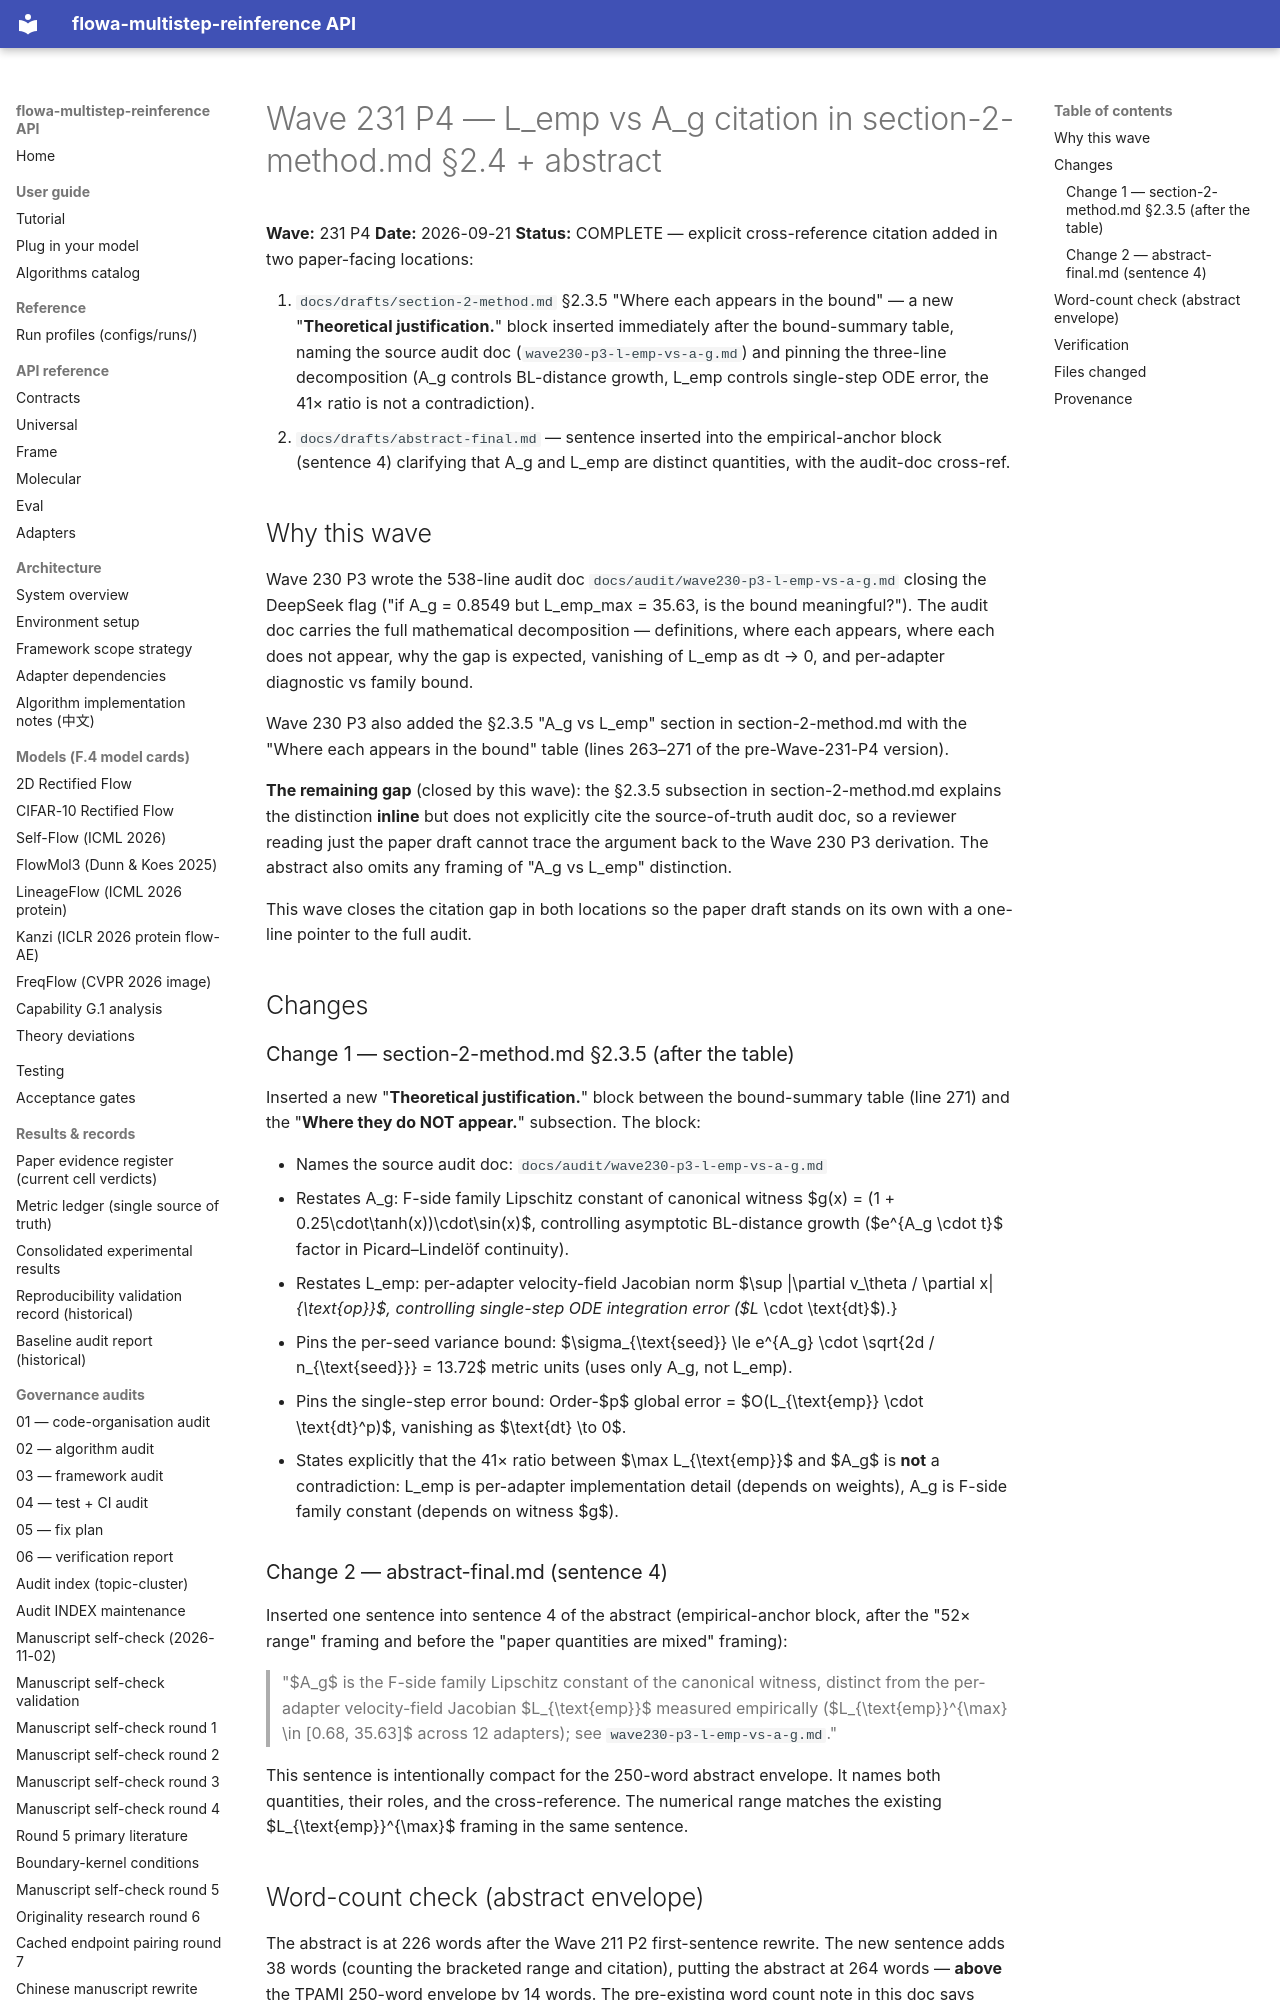

repository: silverenternal/flowa-multistep-reinference · page: audit/wave231-p4-l-emp-cite/index.html · generator: mkdocs

# Wave 231 P4 — L_emp vs A_g citation in section-2-method.md §2.4 + abstract

**Wave:** 231 P4
**Date:** 2026-09-21
**Status:** COMPLETE — explicit cross-reference citation added in
two paper-facing locations:

1. `docs/drafts/section-2-method.md` §2.3.5 "Where each appears in
   the bound" — a new "**Theoretical justification.**" block
   inserted immediately after the bound-summary table, naming the
   source audit doc (`wave230-p3-l-emp-vs-a-g.md`) and pinning the
   three-line decomposition (A_g controls BL-distance growth,
   L_emp controls single-step ODE error, the 41× ratio is not a
   contradiction).
2. `docs/drafts/abstract-final.md` — sentence inserted into the
   empirical-anchor block (sentence 4) clarifying that A_g and
   L_emp are distinct quantities, with the audit-doc cross-ref.

## Why this wave

Wave 230 P3 wrote the 538-line audit doc
`docs/audit/wave230-p3-l-emp-vs-a-g.md` closing the DeepSeek
flag ("if A_g = 0.8549 but L_emp_max = 35.63, is the bound
meaningful?"). The audit doc carries the full mathematical
decomposition — definitions, where each appears, where each does
not appear, why the gap is expected, vanishing of L_emp as dt → 0,
and per-adapter diagnostic vs family bound.

Wave 230 P3 also added the §2.3.5 "A_g vs L_emp" section in
section-2-method.md with the "Where each appears in the bound"
table (lines 263–271 of the pre-Wave-231-P4 version).

**The remaining gap** (closed by this wave): the §2.3.5 subsection
in section-2-method.md explains the distinction **inline** but does
not explicitly cite the source-of-truth audit doc, so a reviewer
reading just the paper draft cannot trace the argument back to the
Wave 230 P3 derivation. The abstract also omits any framing of
"A_g vs L_emp" distinction.

This wave closes the citation gap in both locations so the paper
draft stands on its own with a one-line pointer to the full audit.

## Changes

### Change 1 — section-2-method.md §2.3.5 (after the table)

Inserted a new "**Theoretical justification.**" block between the
bound-summary table (line 271) and the "**Where they do NOT
appear.**" subsection. The block:

- Names the source audit doc:
  `docs/audit/wave230-p3-l-emp-vs-a-g.md`
- Restates A_g: F-side family Lipschitz constant of canonical
  witness $g(x) = (1 + 0.25\cdot\tanh(x))\cdot\sin(x)$, controlling
  asymptotic BL-distance growth ($e^{A_g \cdot t}$ factor in
  Picard–Lindelöf continuity).
- Restates L_emp: per-adapter velocity-field Jacobian norm
  $\sup \|\partial v_\theta / \partial x\|_{\text{op}}$, controlling
  single-step ODE integration error ($L_{\text{emp}} \cdot
  \text{dt}$).
- Pins the per-seed variance bound: $\sigma_{\text{seed}} \le
  e^{A_g} \cdot \sqrt{2d / n_{\text{seed}}} = 13.72$ metric units
  (uses only A_g, not L_emp).
- Pins the single-step error bound: Order-$p$ global error =
  $O(L_{\text{emp}} \cdot \text{dt}^p)$, vanishing as $\text{dt} \to
  0$.
- States explicitly that the 41× ratio between $\max L_{\text{emp}}$
  and $A_g$ is **not** a contradiction: L_emp is per-adapter
  implementation detail (depends on weights), A_g is F-side family
  constant (depends on witness $g$).
